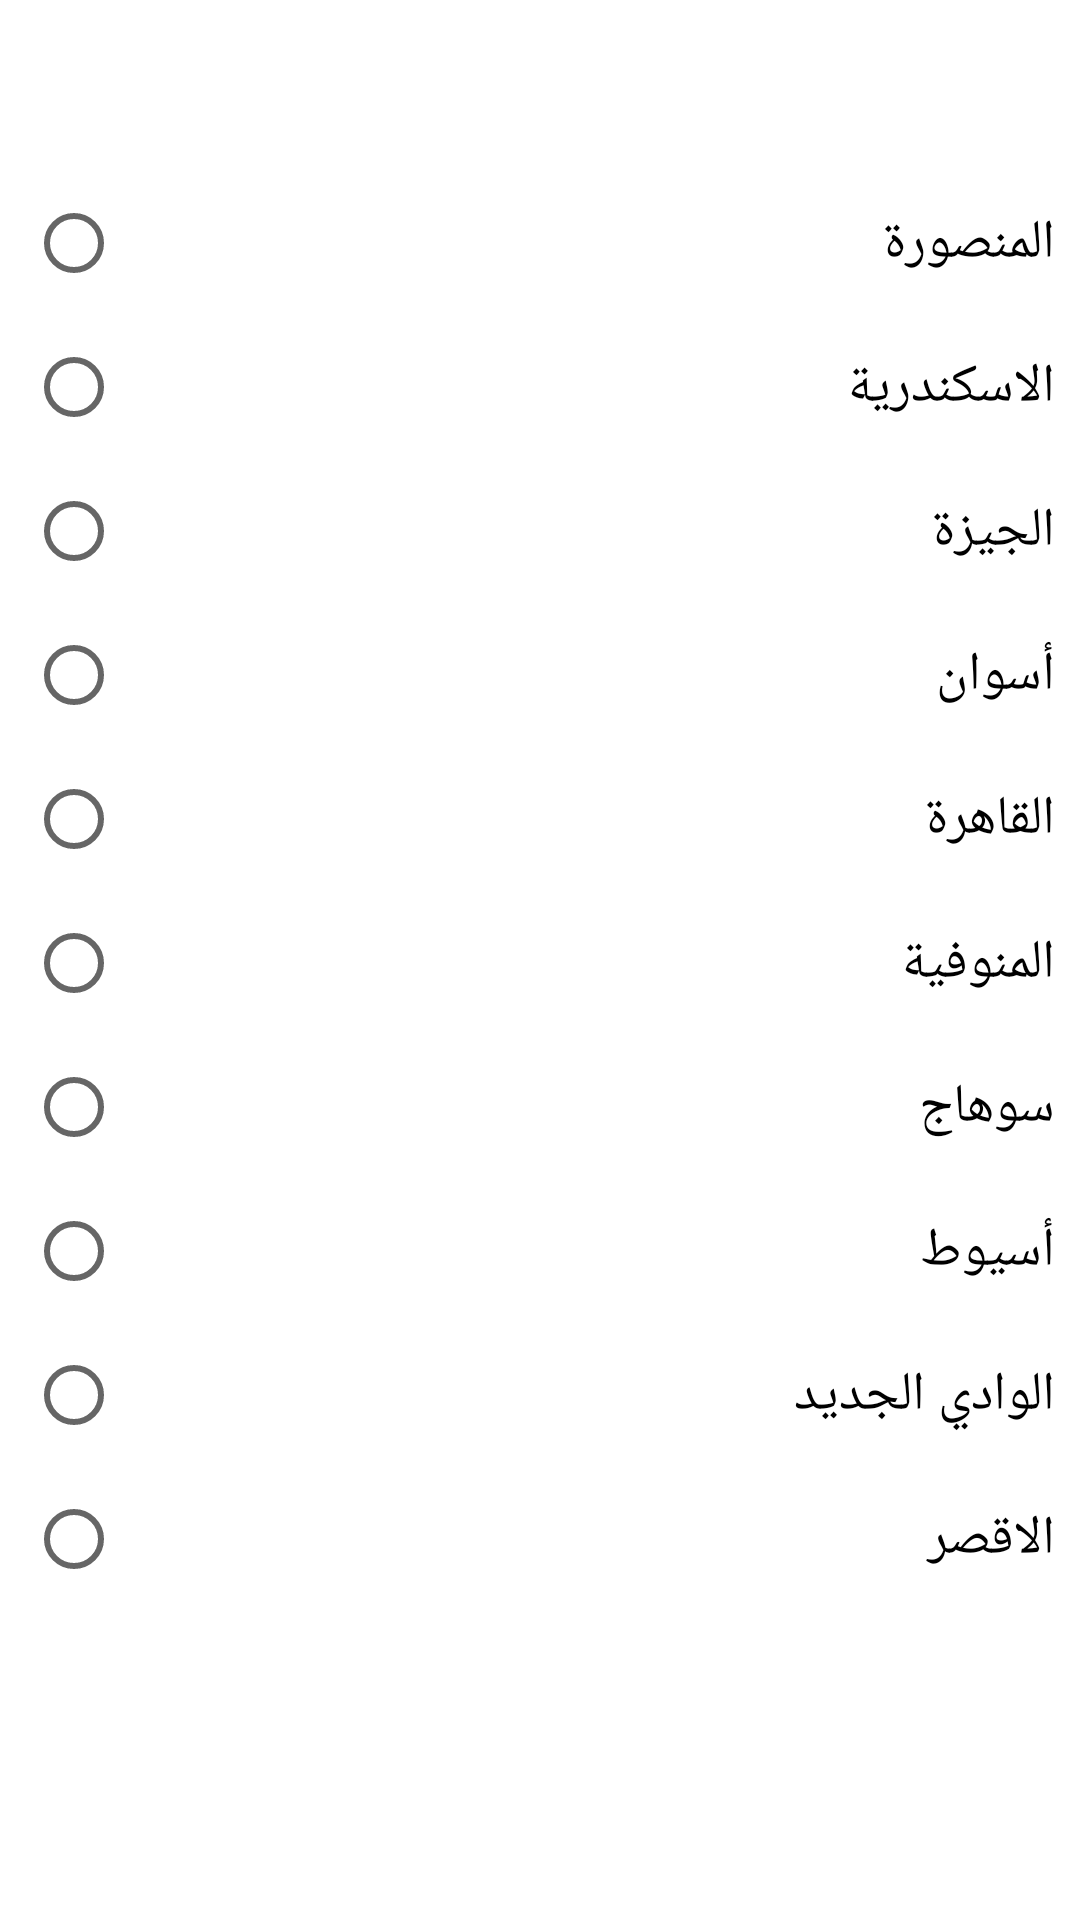

Reconstruct the res/layout file that produces this screen, plus the resources it refers to.
<!-- AndroidManifest.xml: application theme Theme.QuranApplication -->
<!-- res/layout/activity_10.xml -->
<?xml version="1.0" encoding="utf-8"?>
<androidx.constraintlayout.widget.ConstraintLayout xmlns:android="http://schemas.android.com/apk/res/android"
    xmlns:app="http://schemas.android.com/apk/res-auto"
    xmlns:tools="http://schemas.android.com/tools"
    android:layout_width="match_parent"
    android:layout_height="match_parent"
    tools:context=".Activity10">

    <RadioGroup
        android:id="@+id/radioGroup"
        android:layout_width="343dp"
        android:layout_height="526dp"
        app:layout_constraintBottom_toBottomOf="parent"
        app:layout_constraintEnd_toEndOf="parent"
        app:layout_constraintStart_toStartOf="parent"
        app:layout_constraintTop_toTopOf="parent">

        <RadioButton
            android:id="@+id/radioMansoura"
            android:layout_width="match_parent"
            android:layout_height="wrap_content"
            android:text="المنصورة"
            android:textSize="18dp" />

        <RadioButton
            android:id="@+id/radioAlex"
            android:layout_width="match_parent"
            android:layout_height="wrap_content"
            android:text="الاسكندرية"
            android:textSize="18dp" />

        <RadioButton
            android:id="@+id/radioGiza"
            android:layout_width="match_parent"
            android:layout_height="wrap_content"
            android:text="الجيزة"
            android:textSize="18dp" />

        <RadioButton
            android:id="@+id/radioAswan"
            android:layout_width="match_parent"
            android:layout_height="wrap_content"
            android:text="أسوان"
            android:textSize="18dp" />

        <RadioButton
            android:id="@+id/radioCairo"
            android:layout_width="match_parent"
            android:layout_height="wrap_content"
            android:text="القاهرة"
            android:textSize="18dp" />

        <RadioButton
            android:id="@+id/menofia"
            android:layout_width="match_parent"
            android:layout_height="wrap_content"
            android:text="المنوفية"
            android:textSize="18dp" />

        <RadioButton
            android:id="@+id/sohag"
            android:layout_width="match_parent"
            android:layout_height="wrap_content"
            android:text="سوهاج"
            android:textSize="18dp" />

        <RadioButton
            android:id="@+id/asiut"
            android:layout_width="match_parent"
            android:layout_height="wrap_content"
            android:text="أسيوط"
            android:textSize="18dp" />

        <RadioButton
            android:id="@+id/elwadielgedid"
            android:layout_width="match_parent"
            android:layout_height="wrap_content"
            android:text="الوادي الجديد"
            android:textSize="18dp" />

        <RadioButton
            android:id="@+id/luxor"
            android:layout_width="match_parent"
            android:layout_height="wrap_content"
            android:text="الاقصر"
            android:textSize="18dp" />

    </RadioGroup>

</androidx.constraintlayout.widget.ConstraintLayout>
<!-- resources referenced by this layout -->
<resources>
  <style name="Theme.QuranApplication" parent="Theme.MaterialComponents.DayNight.DarkActionBar">
          
          <item name="colorPrimary">@color/teal_800</item>
          <item name="colorPrimaryVariant">@color/teal_500</item>
          <item name="colorOnPrimary">@color/white</item>
          
          <item name="colorSecondary">@color/Green_700</item>
          <item name="colorSecondaryVariant">@color/Green_500</item>
          <item name="colorOnSecondary">@color/black</item>
          
          <item name="android:statusBarColor" tools:targetApi="l">?attr/colorPrimaryVariant</item>
          
      </style>
  <color name="teal_800">#106c92
  
      </color>
  <color name="teal_500">#03A9F4</color>
  <color name="white">#FFFFFFFF</color>
  <color name="Green_700">#388E3C</color>
  <color name="Green_500">#FF4CAF50</color>
  <color name="black">#FF000000</color>
</resources>
